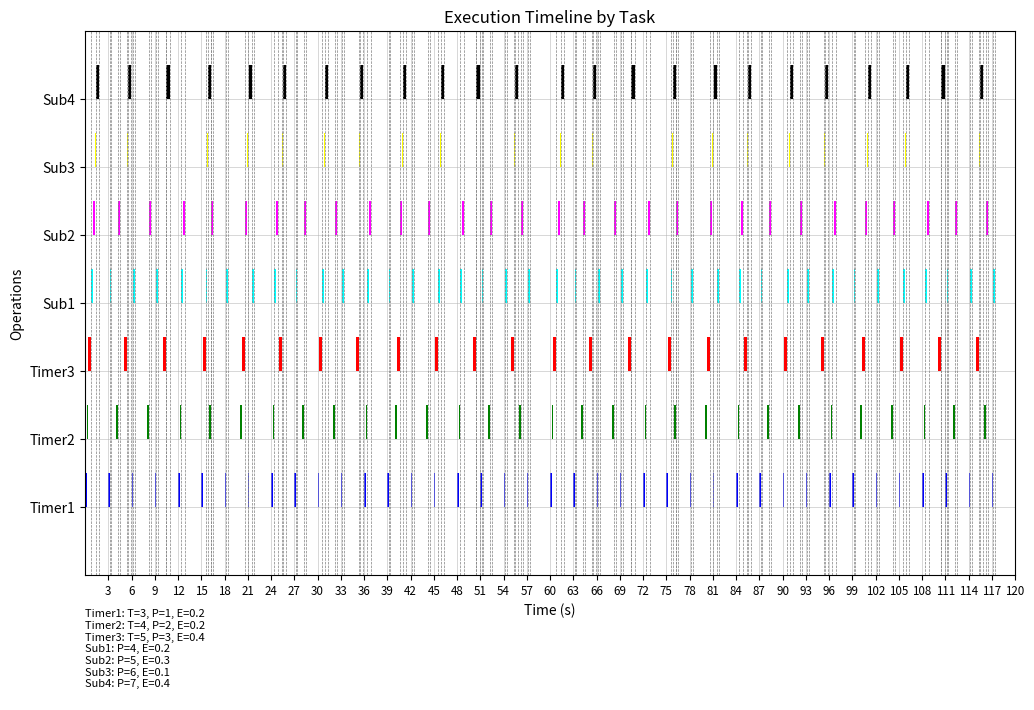

This chart was generated by the following Python code:
import matplotlib.pyplot as plt
import os
import random
class OutputManager:
    def __init__(self, filename):
        self.filename = filename
        self.events = []  # 用于存储输出事件
        if os.path.exists(self.filename):
            # 如果文件存在，删除它
            os.remove(self.filename)
    def write(self, message):
        with open(self.filename, 'a') as file:
            file.write(message + '\n')
        print(message)  # 同时打印到屏幕
        self.events.append(message)  # 将事件添加到列表中

class Timer:
    def __init__(self, name, period, priority, output_manager):
        self.name = name
        self.execution_time = round(random.uniform(0.1, 0.5), 1)
        self.period = period
        self.priority = priority
        self.next_execution_time = 0  # 初始时间为周期后
        self.subcallback = None
        self.buffer = None  # 为定时器创建一个buffer，大小为1
        self.output_manager = output_manager
        print(f"Created Timer '{self.name}' with period {self.period}, priority {self.priority}, and execution time {self.execution_time}")  # 打印信息

    def execute(self):
        global current_time
        self.output_manager.write(f"{self.name} at {current_time}s")
        # print(f"Timer {self.name} executed at {current_time}s")
        current_time += self.execution_time
        current_time = round(current_time, 2)
        self.next_execution_time += self.period  # 更新下一个执行时间
        self.buffer = self.subcallback  # 更新buffer为最新的回调

    def is_ready(self, current_time):
        return current_time >= self.next_execution_time

    def __lt__(self, other):
        return self.priority < other.priority

class Callback:
    def __init__(self, name, priority, output_manager, triggers_new):
        self.name = name
        self.execution_time = round(random.uniform(0.1, 0.5), 1)
        self.priority = priority
        self.subcallback = None
        self.buffer = None  # 为定时器创建一个buffer，大小为1
        self.triggers_new = triggers_new
        self.output_manager = output_manager
        print(f"Created Callback '{self.name}' with priority {self.priority}, and execution time {self.execution_time}")  # 打印信息

    def execute(self):
        global current_time
        self.output_manager.write(f"{self.name} at {current_time}s")
        # print(f"Callback {self.name} executed at {current_time}s")
        current_time += self.execution_time
        current_time = round(current_time, 2)
        if self.triggers_new is True:
            self.buffer = self.subcallback

    def __lt__(self, other):
        return self.priority < other.priority

class Executor:
    def __init__(self, output_manager):
        self.timers = []
        self.readyset = []
        self.callbacks = []
        self.output_manager = output_manager

    def add_timer(self, timer):
        self.timers.append(timer)
        print()
    
    def add_callback(self, callback):
        self.callbacks.append(callback)

    def run(self, runtime):
        global current_time
        # current_time = 0
        pp = 0
        while current_time < runtime:  # 模拟运行30秒
            # 收集所有已就绪的定时器
            ready_timers = [t for t in self.timers if t.is_ready(current_time)]
            ready_timers.sort()  # 按优先级排序

            while ready_timers:
                timer = ready_timers.pop(0)  # 执行优先级最高的定时器
                timer.execute()
                # 再次检查是否有新的定时器就绪
                ready_timers = [t for t in self.timers if t.is_ready(current_time)]
                ready_timers.sort()  # 重新排序

            # 检查readyset是否为空
            if not ready_timers and self.readyset:
                # 如果没有就绪的定时器并且readyset不空，执行callback
                ready_callbacks = sorted(self.readyset, key=lambda x: x.priority)
                # for callback in ready_callbacks:
                callback = ready_callbacks[0]
                self.readyset.remove(callback)
                callback.execute()

            # 如果没有就绪的定时器和readyset为空，更新轮询点
            if not ready_timers and not self.readyset:
                # 更新轮询点时间
                pp += 1
                self.output_manager.write(f"Polling point {pp} at {current_time}s")
                # print(f"Polling point {pp} at {current_time}s")
                # 将所有定时器的buffer中的回调放入readyset，并清空buffer
                for timer in self.timers:
                    if timer.buffer:
                        self.readyset.append(timer.buffer)
                        timer.buffer = None  # 清空buffer
                for callback in self.callbacks:
                    if callback.buffer:
                        self.readyset.append(callback.buffer)
                        callback.buffer = None
                if not self.readyset:
                    current_time = self.get_next_timer_time()
                    current_time = round(current_time, 2)
                    
    def get_next_timer_time(self):
        # 找到下一个就绪的定时器时间
        next_times = [t.next_execution_time for t in self.timers]
        if next_times:
            return min(next_times)
        # else:
            # return current_time  # 如果没有更多的定时器，保持当前时间

# 全局变量，用于跟踪当前时间
global current_time
current_time = 0

runtime = 120

output_manager = OutputManager('output.txt')

# 创建执行器实例
executor = Executor(output_manager)

timer1 = Timer("Timer1", 3, 1, output_manager)
timer2 = Timer("Timer2", 4, 2, output_manager)
timer3 = Timer("Timer3", 5, 3, output_manager)

callback1 = Callback("Sub1", 4, output_manager, triggers_new=False)
callback2 = Callback("Sub2", 5, output_manager, triggers_new=False)
callback3 = Callback("Sub3", 6, output_manager, triggers_new=True)
callback4 = Callback("Sub4", 7, output_manager, triggers_new=False)

timer1.subcallback = callback1
timer2.subcallback = callback2
timer3.subcallback = callback3

callback3.subcallback = callback4

# 创建并添加定时器
executor.add_timer(timer1)
executor.add_timer(timer2)
executor.add_timer(timer3)


executor.add_callback(callback1)
executor.add_callback(callback2)
executor.add_callback(callback3)
executor.add_callback(callback4)

# 运行执行器
executor.run(runtime)

# 从 Executor 实例中获取 Timer 和 Callback 列表
all_objects = executor.timers + executor.callbacks

# 创建一个映射，将 Timer 和 Callback 的名称映射到它们的对象实例
name_to_object = {obj.name: obj for obj in all_objects}

# 为每个对象分配颜色
colors = ['blue', 'green', 'red', 'cyan', 'magenta', 'yellow', 'black']
color_map = {obj.name: colors[i % len(colors)] for i, obj in enumerate(all_objects)}

# 解析事件并记录每个 Timer 和 Callback 的执行时间点
timestamps = {obj.name: [] for obj in all_objects}
pp_timestamps = []  # 提取 Polling Points 的时间

with open('output.txt', 'r') as file:
    for line in file:
        parts = line.split(" at ")
        if len(parts) > 1:
            label = parts[0].strip()
            timestamp = float(parts[1].split("s")[0])
            if label in name_to_object:
                timestamps[label].append(timestamp)
            elif "Polling point" in line:
                pp_timestamps.append(timestamp)

# 绘制图表
fig, ax = plt.subplots(figsize=(12, 8))
fig.subplots_adjust(bottom=0.2)  # 调整底部空间

# 绘制每个 Timer 和 Callback 的执行时间
y_positions = {obj.name: i for i, obj in enumerate(all_objects)}
for label, times in timestamps.items():
    if times:
        execution_time = name_to_object[label].execution_time
        for timestamp in times:
            ax.broken_barh([(timestamp, execution_time)], (y_positions[label], 0.5), facecolors=color_map[label])

# 在每个 Polling Point 画一条竖线，并标注
for pp_time in pp_timestamps:
    ax.axvline(x=pp_time, color='grey', linestyle='--', linewidth=0.5)  # 画竖线

# 设置图表的标题和标签
ax.set_xlabel('Time (s)')
ax.set_ylabel('Operations')
ax.set_title('Execution Timeline by Task')

# 自定义纵轴刻度标签
ax.set_yticks(range(len(all_objects)))
ax.set_yticklabels(list(y_positions.keys()))

# 显示背景的格线，增加网格线的密集度
ax.grid(True, which='both', linestyle='-', linewidth='0.5', alpha=0.7)
# ax.xaxis.set_major_locator(plt.MultipleLocator(1))  # 设置x轴主刻度间隔为5秒

min_period = min(timer.period for timer in executor.timers)
# 设置x轴的刻度为最小周期的倍数，这里我们以最小周期为1个单位
ax.set_xticks([i * min_period for i in range(1, runtime // min_period + 1)])
# 设置x轴的刻度标签为最小周期的倍数
ax.set_xticklabels([str(i * min_period) for i in range(1, runtime // min_period + 1)])

# 设置横纵轴的范围
ax.set_xlim(0, runtime)
ax.set_ylim(-1, len(all_objects))

# 设置横轴刻度标签的显示格式和字体大小
ax.tick_params(axis='x', labelsize='small')  # 设置横轴刻度标签的字体大小

# 在图表下方添加注释来显示每个 Timer 和 Callback 的信息
info_text = ""
for obj in executor.timers:
    info_text += f"{obj.name}: T={obj.period}, P={obj.priority}, E={obj.execution_time}\n"
for obj in executor.callbacks:
    info_text += f"{obj.name}: P={obj.priority}, E={obj.execution_time}\n"
# ax.text(runtime - 10, -0.5, info_text, va='top', ha='right', color='black', fontsize=8)
ax.text(0, -1.5, info_text, va='top', ha='left', color='black', fontsize=8)

# 保存图片
plt.savefig('output.png')

# 显示图表
plt.show()
